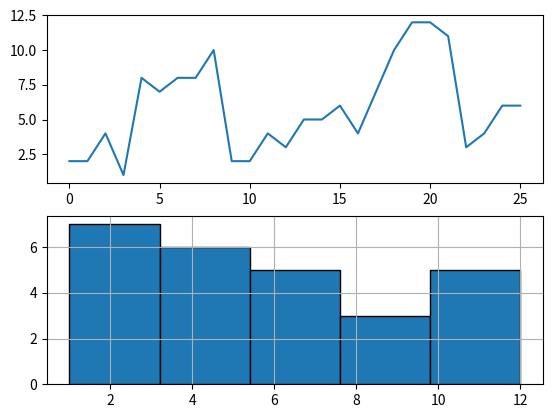
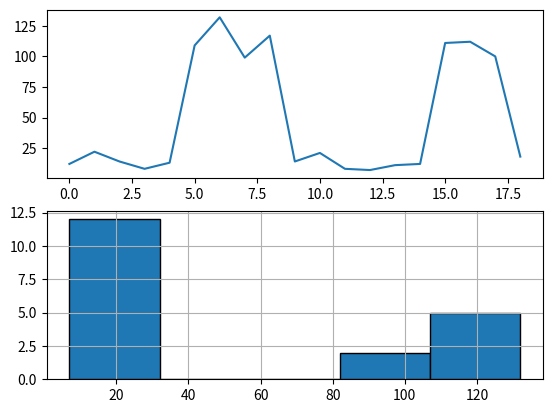

Recreate these plots in Python, in order.
import numpy as np
import matplotlib.pyplot as plt

def show_data(x, bins):
	median = np.median(x)
	max_value = max(x)
	min_value = min(x)
	mean = np.mean(x)
	quant_25 = np.quantile(x, 0.25)
	quant_75 = np.quantile(x, 0.75)
	std = np.std(x)
	variance = np.var(x)

	print(f"Min: {min_value}")
	print(f"Max: {max_value}")
	print(f"Median: {median}")
	print(f"Mean: {mean}")
	print(f"Quantile 25: {quant_25}")
	print(f"Quantile 75: {quant_75}")
	print(f"Standard Deviation: {std}")
	print(f"Variance: {variance}")
	
	f, (ax1, ax2) = plt.subplots(ncols=1, nrows=2)
	ax1.plot(x)
	ax2.hist(x, bins=bins, edgecolor=(0, 0, 0))
	plt.grid(visible=True)	
	plt.show()




if __name__ == "__main__":
	temp = np.array([2,2,4,1,8,7,8,8,10,2,2,4,3,5,5,6,4,7,10,12,12,11,3,4,6,6])
	show_data(temp, 5)

	visitors_swimming = np.array([12,22,14,8,13,109,132,99,117,14,21,8,7,11,12,111,112,100,18])
	show_data(visitors_swimming, 5)
